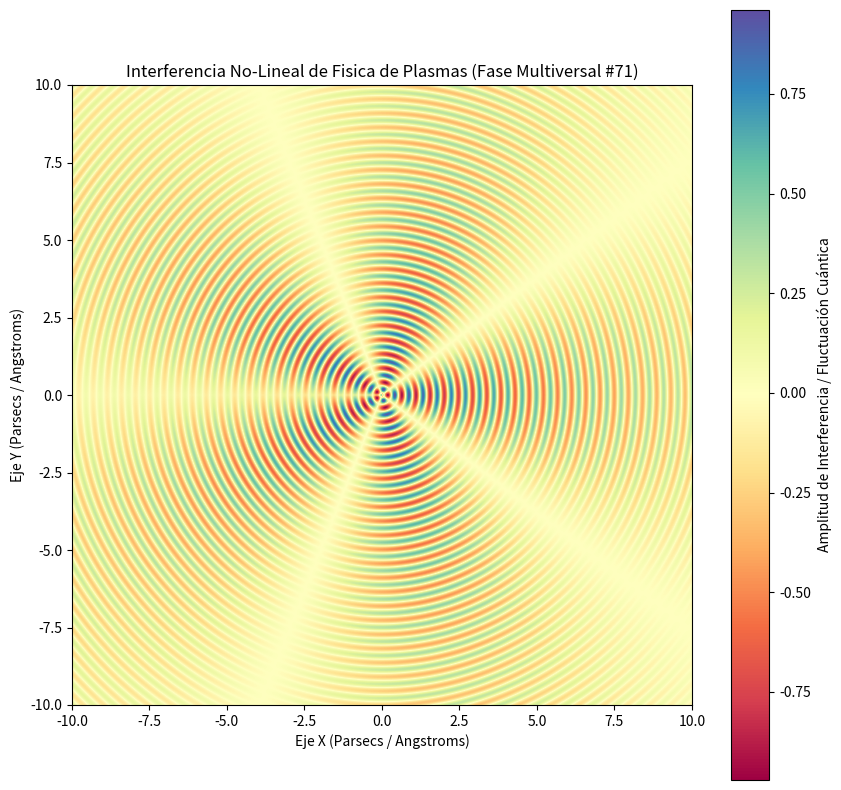

Here is the Python script that generated this plot:
%matplotlib inline
# Simulación Multiversal: Fisica de Plasmas - Variante 71
import numpy as np
import matplotlib.pyplot as plt

# Parámetros Físicos No-Lineales
omega_1 = 13.739
omega_2 = 2.42
lambda_decay = 0.115
phase_shift = 2.143

x = np.linspace(-10, 10, 800)
y = np.linspace(-10, 10, 800)
X, Y = np.meshgrid(x, y)

# Dinámica de Fluidos / Campos Tensor-Escalares (Fase Multiversal)
R = np.sqrt(X**2 + Y**2) + 1e-5
Z = (np.sin(omega_1 * R + phase_shift) * np.cos(omega_2 * np.arctan2(Y, X))) * np.exp(-lambda_decay * R)

plt.figure(figsize=(10, 10))
plt.imshow(Z, cmap='Spectral', extent=[-10, 10, -10, 10], origin='lower')
plt.colorbar(label='Amplitud de Interferencia / Fluctuación Cuántica')
plt.title(r'Interferencia No-Lineal de Fisica de Plasmas (Fase Multiversal #71)')
plt.xlabel('Eje X (Parsecs / Angstroms)')
plt.ylabel('Eje Y (Parsecs / Angstroms)')
plt.show()
